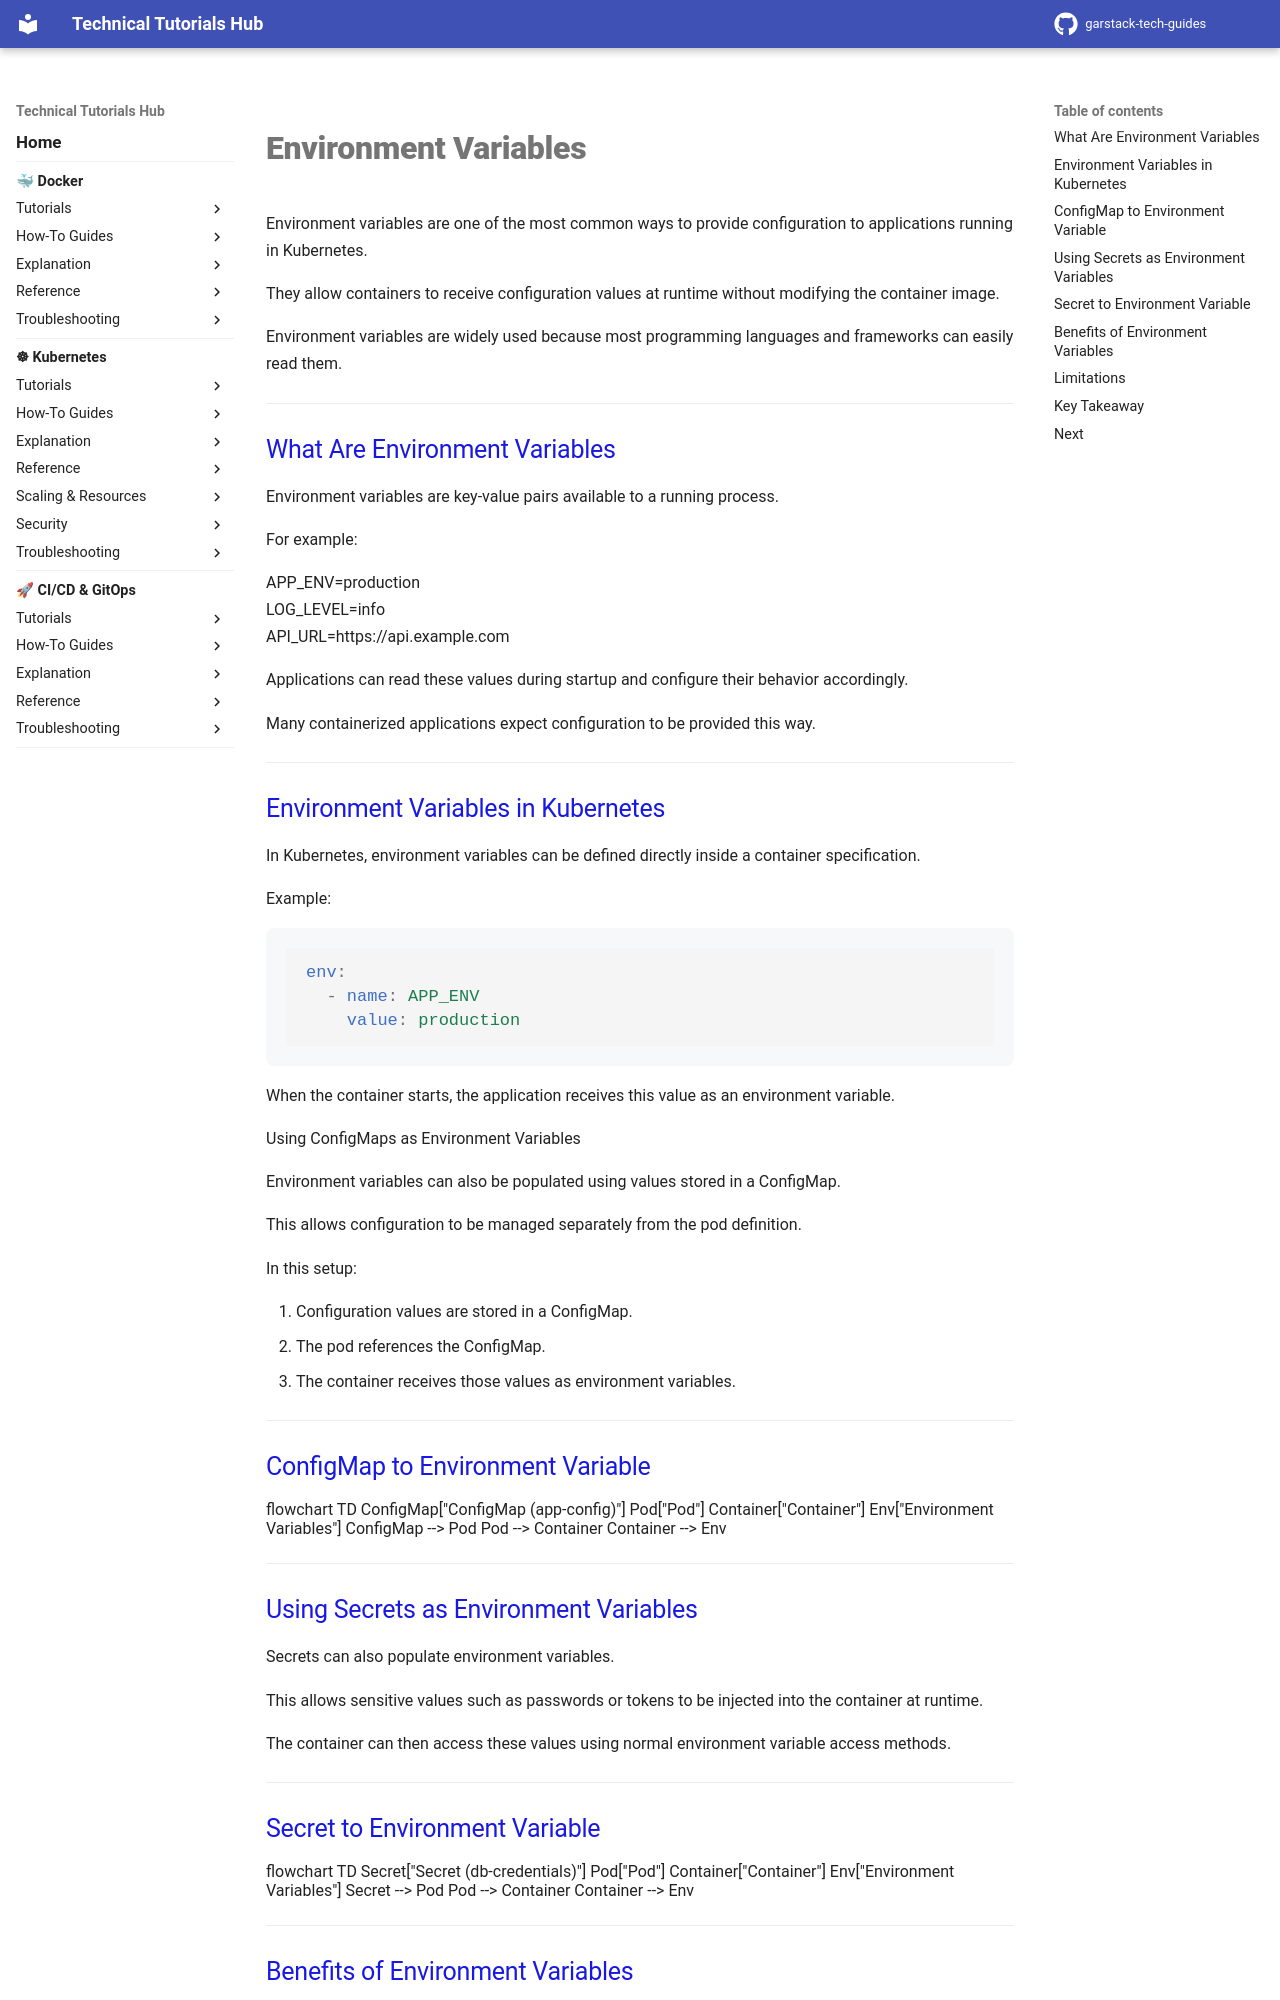

repository: garstack1/gstack-tech-guides · page: kubernetes/explanation/configuration/environment-variables/index.html · generator: mkdocs

# Environment Variables

Environment variables are one of the most common ways to provide configuration to applications running in Kubernetes.

They allow containers to receive configuration values at runtime without modifying the container image.

Environment variables are widely used because most programming languages and frameworks can easily read them.

---

## What Are Environment Variables

Environment variables are key-value pairs available to a running process.

For example:

APP_ENV=production  
LOG_LEVEL=info  
API_URL=https://api.example.com

Applications can read these values during startup and configure their behavior accordingly.

Many containerized applications expect configuration to be provided this way.

---

## Environment Variables in Kubernetes

In Kubernetes, environment variables can be defined directly inside a container specification.

Example:

```yaml
env:
  - name: APP_ENV
    value: production
```

When the container starts, the application receives this value as an environment variable.

Using ConfigMaps as Environment Variables

Environment variables can also be populated using values stored in a ConfigMap.

This allows configuration to be managed separately from the pod definition.

In this setup:

1. Configuration values are stored in a ConfigMap.
2. The pod references the ConfigMap.
3. The container receives those values as environment variables.



---
## ConfigMap to Environment Variable

<div class="mermaid">
flowchart TD

ConfigMap["ConfigMap
(app-config)"]

Pod["Pod"]

Container["Container"]

Env["Environment Variables"]

ConfigMap --> Pod
Pod --> Container
Container --> Env
</div>



---
## Using Secrets as Environment Variables

Secrets can also populate environment variables.

This allows sensitive values such as passwords or tokens to be injected into the container at runtime.

The container can then access these values using normal environment variable access methods.




---
